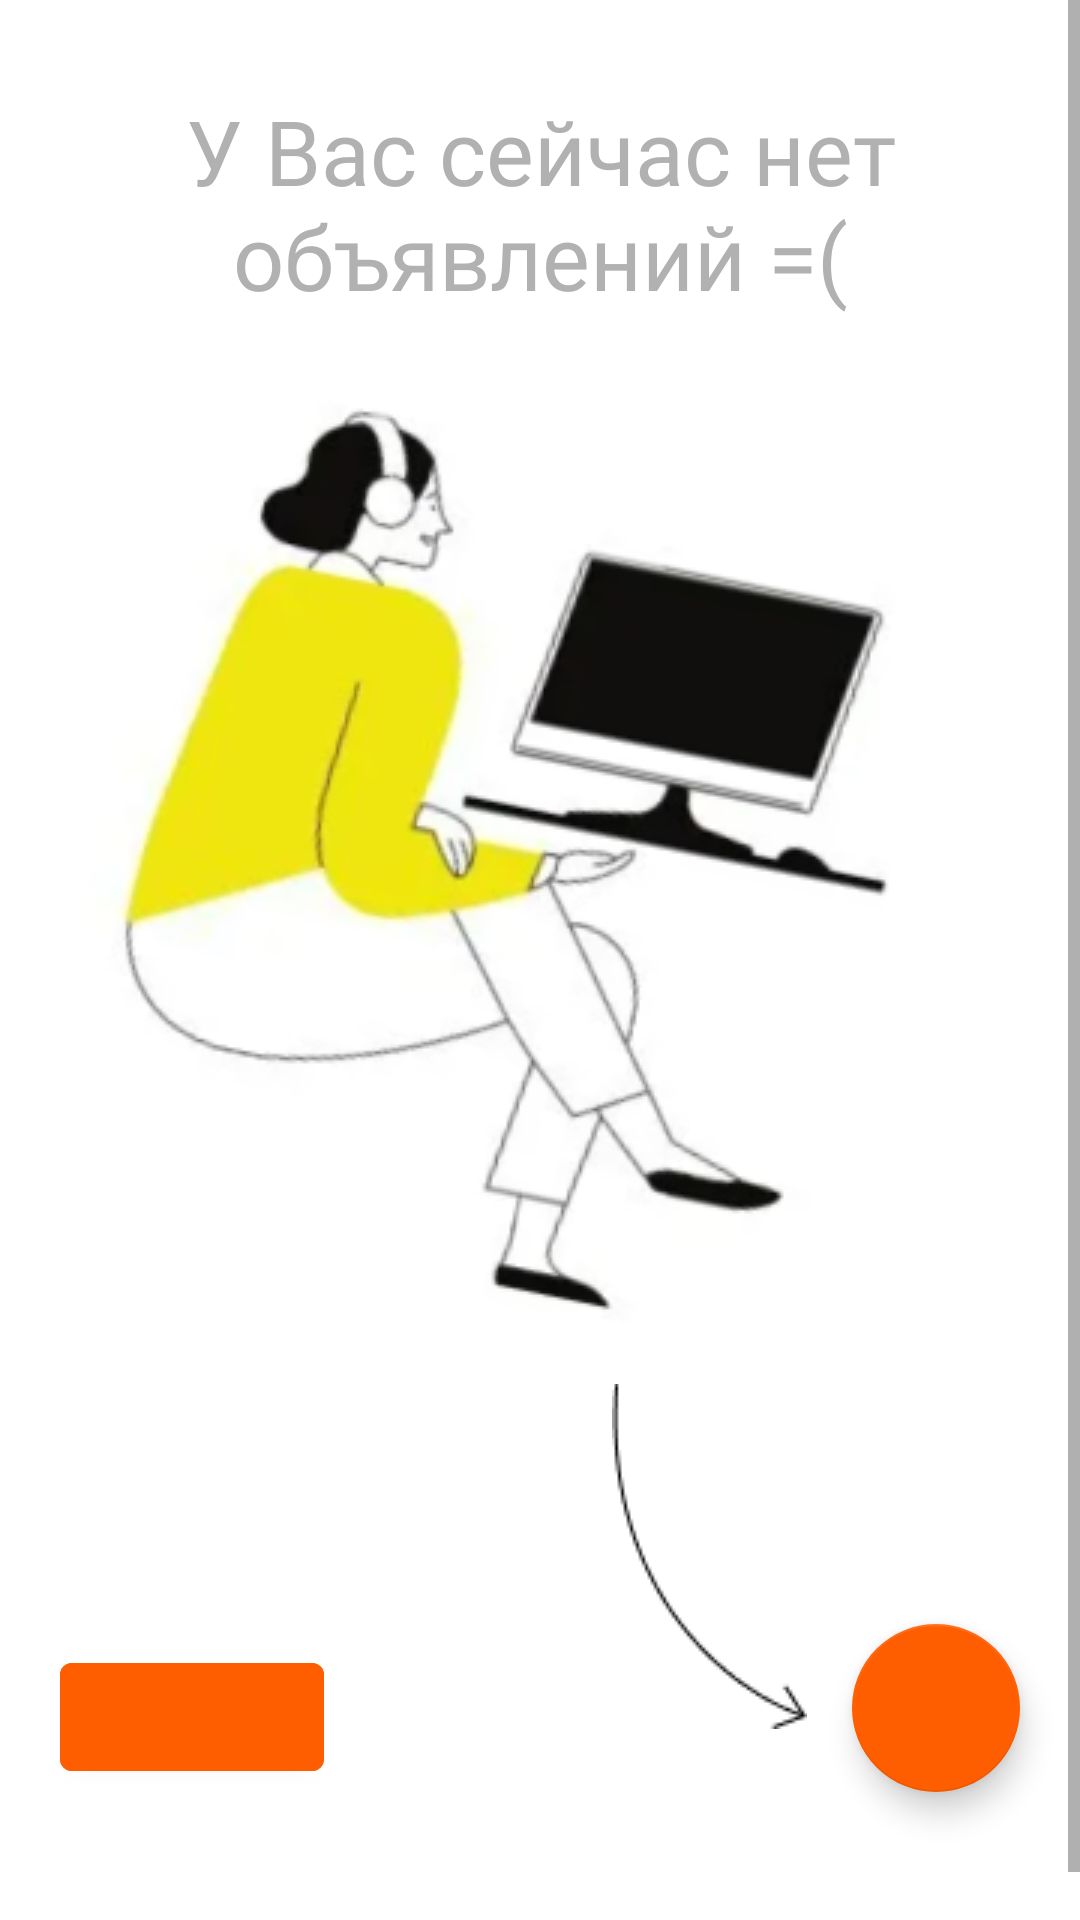

Reconstruct the res/layout file that produces this screen, plus the resources it refers to.
<!-- AndroidManifest.xml: application theme Theme.PetHotels -->
<!-- res/layout/fragment_company_ads_empty.xml -->
<?xml version="1.0" encoding="utf-8"?>
<androidx.appcompat.widget.LinearLayoutCompat xmlns:android="http://schemas.android.com/apk/res/android"
    xmlns:tools="http://schemas.android.com/tools"
    xmlns:app="http://schemas.android.com/apk/res-auto"
    android:layout_width="match_parent"
    android:layout_height="match_parent"
    tools:context=".presentation.ui.company.company_ads_empty.CompanyAdsEmptyFragment">

    
    <ScrollView
        android:layout_width="match_parent"
        android:layout_height="match_parent"
        android:orientation="vertical">

    <androidx.constraintlayout.widget.ConstraintLayout
        android:layout_width="match_parent"
        android:layout_height="match_parent">

        <TextView
            android:id="@+id/titleTextviewCompanyAdsEmpty"
            android:layout_width="wrap_content"
            android:layout_height="wrap_content"
            android:text="@string/title_add_empty"
            android:textAlignment="center"
            android:textColor="@color/gray"
            android:textSize="30sp"
            android:fontFamily="@font/poppins"
            android:layout_marginTop="30dp"
            app:layout_constraintEnd_toEndOf="parent"
            app:layout_constraintStart_toStartOf="parent"
            app:layout_constraintTop_toTopOf="parent" />

        <ImageView
            android:id="@+id/imageCompanyAdsEmpty"
            android:layout_width="wrap_content"
            android:layout_height="wrap_content"
            android:src="@drawable/bg_empty_ads"
            app:layout_constraintEnd_toEndOf="@+id/titleTextviewCompanyAdsEmpty"
            app:layout_constraintStart_toStartOf="parent"
            app:layout_constraintTop_toBottomOf="@+id/titleTextviewCompanyAdsEmpty" />

        <ImageView
            android:id="@+id/pointerCompanyAdsEmpty"
            android:layout_width="wrap_content"
            android:layout_height="wrap_content"
            android:src="@drawable/pointer_empty_ads"
            android:layout_marginEnd="15dp"
            app:layout_constraintEnd_toStartOf="@+id/newAddButton"
            app:layout_constraintTop_toBottomOf="@+id/imageCompanyAdsEmpty" />

        <com.google.android.material.button.MaterialButton
            android:id="@+id/buttonAds"
            android:layout_width="wrap_content"
            android:layout_height="wrap_content"
            android:layout_marginBottom="60dp"
            android:layout_marginStart="20dp"
            android:backgroundTint="@color/orange"
            android:src="@drawable/ic_add"
            app:backgroundTint="@color/orange"
            app:layout_constraintBottom_toBottomOf="parent"
            app:layout_constraintStart_toStartOf="parent" />

        <com.google.android.material.floatingactionbutton.FloatingActionButton
            android:id="@+id/newAddButton"
            android:layout_width="wrap_content"
            android:layout_height="wrap_content"
            android:layout_gravity="bottom|end"
            android:backgroundTint="@color/orange"
            app:layout_constraintEnd_toEndOf="parent"
            android:layout_marginTop="80dp"
            android:src="@drawable/ic_add"
            app:backgroundTint="@color/orange"
            android:layout_marginEnd="20dp"
            app:layout_constraintTop_toBottomOf="@+id/imageCompanyAdsEmpty" />

        <TextView
            android:layout_width="wrap_content"
            android:layout_height="wrap_content"
            android:layout_marginTop="40dp"
            app:layout_constraintEnd_toEndOf="@+id/newAddButton"
            app:layout_constraintTop_toBottomOf="@+id/newAddButton" />

    </androidx.constraintlayout.widget.ConstraintLayout>

    </ScrollView>

</androidx.appcompat.widget.LinearLayoutCompat>
<!-- resources referenced by this layout -->
<resources>
  <color name="gray">#B1B1B1</color>
  <color name="orange">#FF5E00</color>
  <!-- drawable bg_empty_ads: png bitmap (drawable, 52550 bytes) -->
  <!-- drawable pointer_empty_ads: png bitmap (drawable, 786 bytes) -->
  <string name="title_add_empty">У Вас сейчас нет объявлений =(</string>
  <style name="Theme.PetHotels" parent="Theme.MaterialComponents.DayNight.NoActionBar">
          
          <item name="colorPrimary">@color/orange</item>
          <item name="colorPrimaryVariant">@color/text</item>
          <item name="colorOnPrimary">@color/white</item>
          
          <item name="colorSecondary">@color/orange</item>
          <item name="colorSecondaryVariant">@color/text</item>
          <item name="colorOnSecondary">@color/black</item>
          
          <item name="android:statusBarColor" tools:targetApi="l">?attr/colorPrimaryVariant</item>
          
      </style>
  <color name="text">#7F4E1D</color>
  <color name="white">#FFFFFFFF</color>
  <color name="black">#FF000000</color>
</resources>
